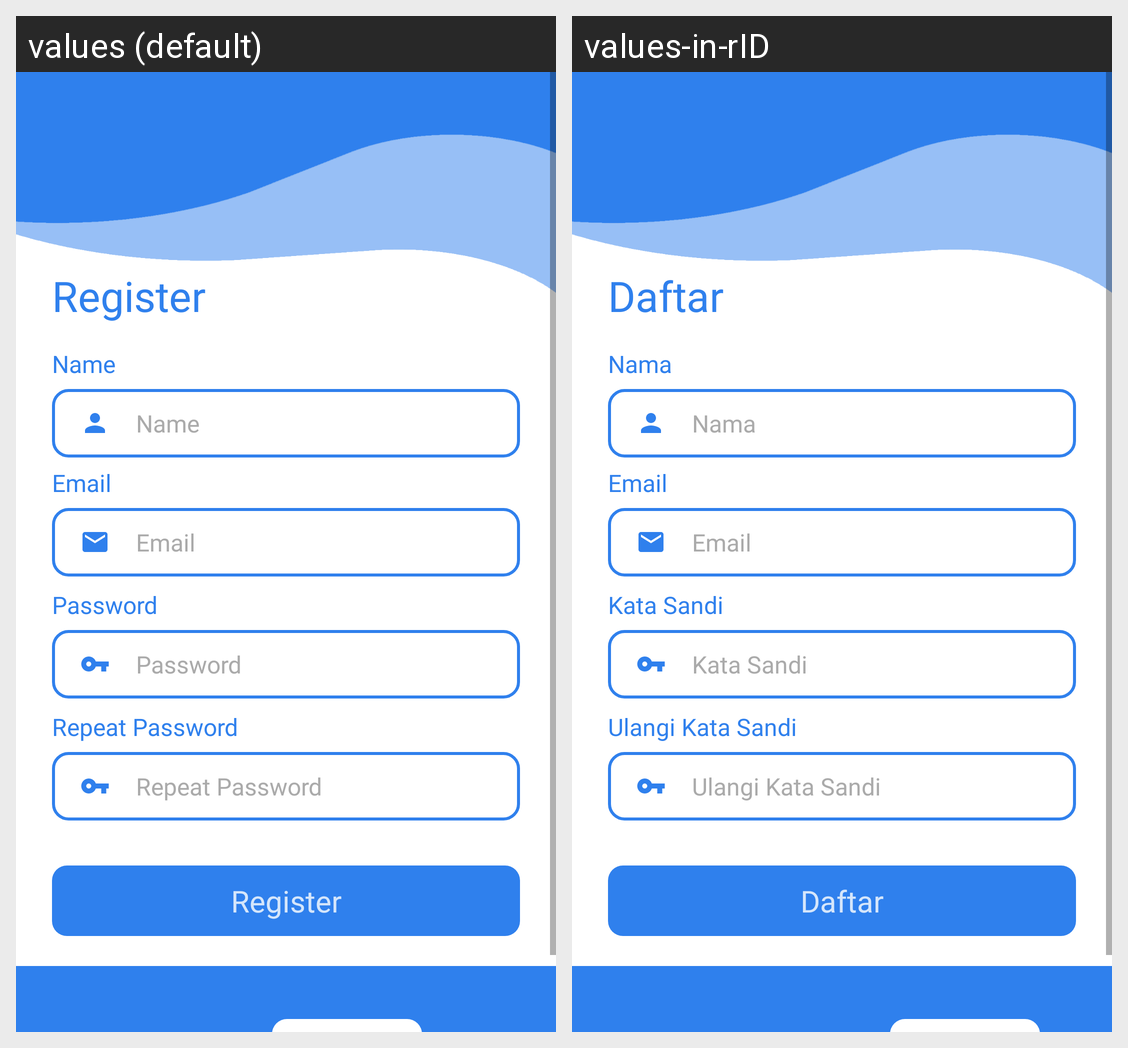

This grid shows one Android layout under two languages. Give, for every string resource on the screen, its name, the default text and each shown locale's text.
Android screen res/layout/activity_register.xml rendered under 2 locales, left to right: values (default), values-in-rID. Device: Nexus 5 (rendered at 1080×1920; each locale shown at half size, 540×960, under a caption strip naming it); theme Theme.BWXplore.
Strings drawn on this screen, with the default value and each locale's value (text and hints the layout hard-codes, and strings that could not be matched under every locale, appear in the picture but are not listed):

register
  values: Register
  values-in-rID: Daftar

name
  values: Name
  values-in-rID: Nama

email
  values: Email
  values-in-rID: Email  [not translated; the default value is used]

prompt_password
  values: Password
  values-in-rID: Kata Sandi

repeat_password
  values: Repeat Password
  values-in-rID: Ulangi Kata Sandi
